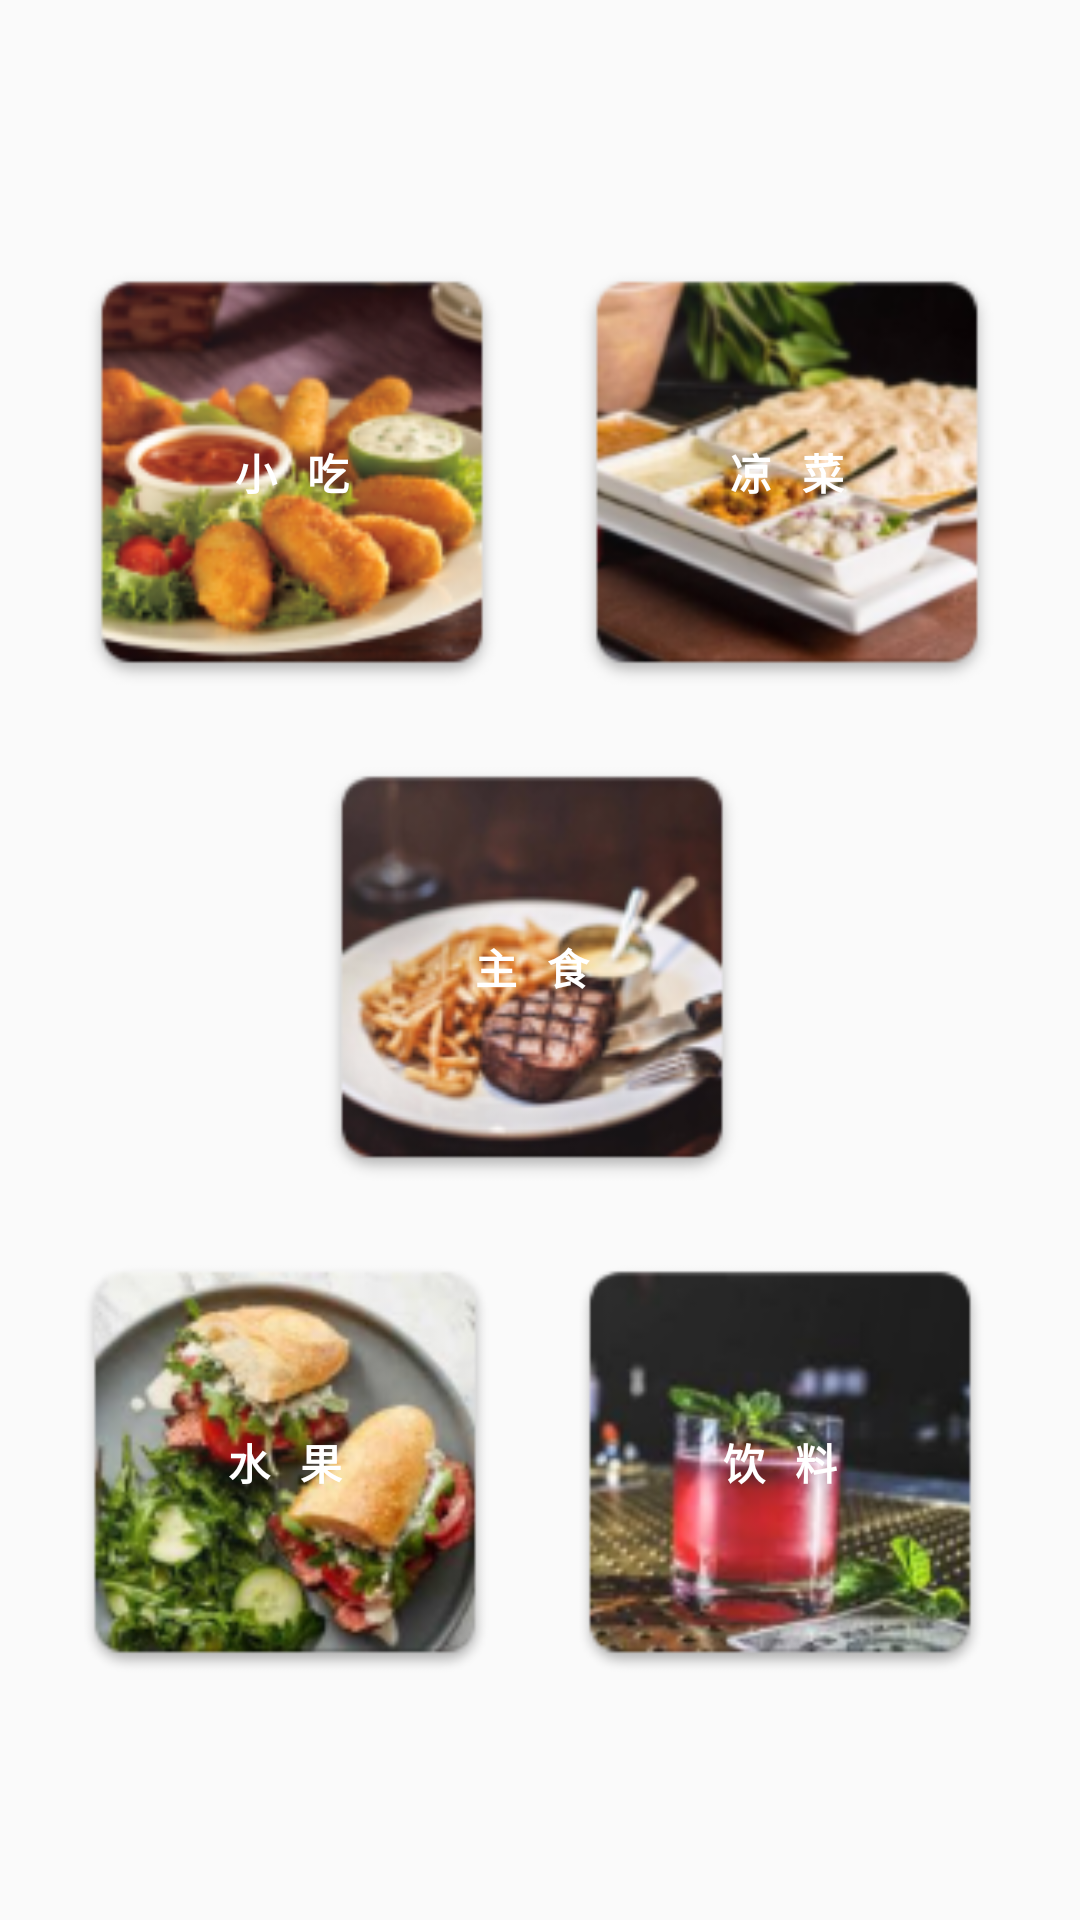

Produce the Android XML layout that renders to this screen, including the resource entries it uses.
<!-- AndroidManifest.xml: application theme AppTheme -->
<!-- res/layout/main_menu_layout.xml -->
<?xml version="1.0" encoding="utf-8"?>
<LinearLayout xmlns:android="http://schemas.android.com/apk/res/android"
    android:orientation="vertical"
    android:layout_width="match_parent"
    android:layout_height="match_parent"
    android:gravity="center_vertical"
    >


    <LinearLayout
        android:layout_width="match_parent"
        android:layout_height="wrap_content"
        android:gravity="center"
        android:orientation="horizontal"
        android:layout_marginTop="5dp"
        >


    <Button
        android:layout_width="160dp"
        android:layout_height="160dp"
        android:textStyle="bold"

        android:id="@+id/snacks_btn"
        android:text="小   吃"
        android:textColor="@android:color/white"
        android:layout_marginRight="5dp"
        android:background="@mipmap/snacks_img"/>
    <Button
        android:layout_width="160dp"
        android:layout_height="160dp"
        android:id="@+id/starters_btn"
        android:text="凉   菜"
        android:textColor="@android:color/white"
        android:textStyle="bold"
        android:background="@mipmap/starter_img"/>


    </LinearLayout>



    <LinearLayout
            android:layout_width="match_parent"
            android:layout_height="wrap_content"
            android:gravity="center"

            android:orientation="horizontal"
            android:layout_marginTop="5dp">


        <Button
            android:id="@+id/steaks_btn"
            android:layout_width="160dp"
            android:layout_height="160dp"
            android:text="主   食"
            android:textStyle="bold"

            android:textColor="@android:color/white"
            android:layout_marginRight="5dp"
            android:background="@mipmap/steaks_hd"/>


    </LinearLayout>
    <LinearLayout
        android:layout_width="match_parent"
        android:layout_height="wrap_content"
        android:gravity="center"

        android:orientation="horizontal"
        android:layout_marginTop="5dp">

        <Button
            android:layout_marginRight="5dp"
            android:background="@mipmap/sandwiches_img"
            android:layout_width="160dp"
            android:textColor="@android:color/white"
            android:layout_height="160dp"
            android:textStyle="bold"

            android:id="@+id/sandwiches_btn"
            android:text="水   果"/>
        <Button
            android:layout_marginRight="5dp"
            android:background="@mipmap/drinks_img"
            android:layout_width="160dp"
            android:textStyle="bold"

            android:layout_height="160dp"
            android:textColor="@android:color/white"
            android:id="@+id/beverages_btn"
            android:text="饮   料"/>
    </LinearLayout>
</LinearLayout>
<!-- resources referenced by this layout -->
<resources>
  <!-- mipmap drinks_img: png bitmap (mipmap-hdpi, 8572 bytes) -->
  <!-- mipmap sandwiches_img: png bitmap (mipmap-hdpi, 10451 bytes) -->
  <!-- mipmap snacks_img: png bitmap (mipmap-hdpi, 9673 bytes) -->
  <!-- mipmap starter_img: png bitmap (mipmap-hdpi, 9602 bytes) -->
  <!-- mipmap steaks_hd: png bitmap (mipmap-hdpi, 9123 bytes) -->
  <style name="AppTheme" parent="Theme.AppCompat.Light.NoActionBar">
          
          <item name="colorPrimary">@color/colorPrimary</item>
          
          <item name="colorAccent">@color/colorAccent</item>
      </style>
  <color name="colorPrimary">#c2185b</color>
  <color name="colorAccent">#F8BBD0</color>
</resources>
